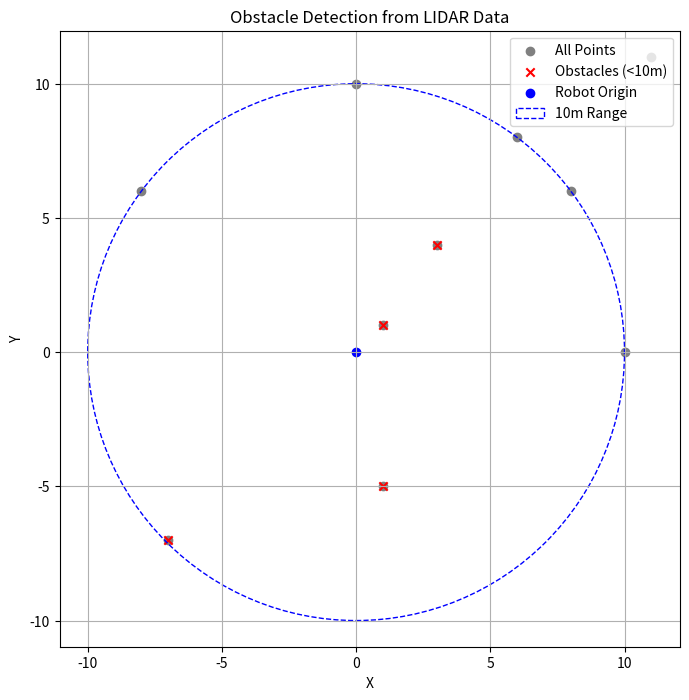

Source code (Python):
import math
import matplotlib.pyplot as plt

def find_obstacles(points):
    obstacles = []
    for x, y, z in points:
        distance = math.sqrt(x**2 + y**2)
        if distance < 10:
            obstacles.append((x, y, z))
    return obstacles

def plot_points(all_points, obstacle_points):
    x_all = [p[0] for p in all_points]
    y_all = [p[1] for p in all_points]
    x_obs = [p[0] for p in obstacle_points]
    y_obs = [p[1] for p in obstacle_points]

    plt.figure(figsize=(8, 8))
    plt.scatter(x_all, y_all, c='gray', label='All Points')
    plt.scatter(x_obs, y_obs, c='red', label='Obstacles (<10m)', marker='x')
    plt.scatter(0, 0, c='blue', label='Robot Origin')
    plt.gca().add_patch(plt.Circle((0, 0), 10, color='blue', fill=False, linestyle='--', label='10m Range'))
    plt.title('Obstacle Detection from LIDAR Data')
    plt.xlabel('X')
    plt.ylabel('Y')
    plt.grid(True)
    plt.legend()
    plt.axis('equal')
    plt.savefig('lidar_visual.png')
    plt.show()

if __name__ == "__main__":
    # Sample data
    lidar_points = [
        (10, 0, 0), (1, 1, 0), (0, 10, 0), 
        (6, 8, 0), (8, 6, 0), (-8, 6, 0), 
        (1, -5, 0), (11, 11, 0), (3, 4, 0), (-7, -7, 0)
    ]

    obstacles = find_obstacles(lidar_points)
    print("Detected Obstacles:", obstacles)
    plot_points(lidar_points, obstacles)
